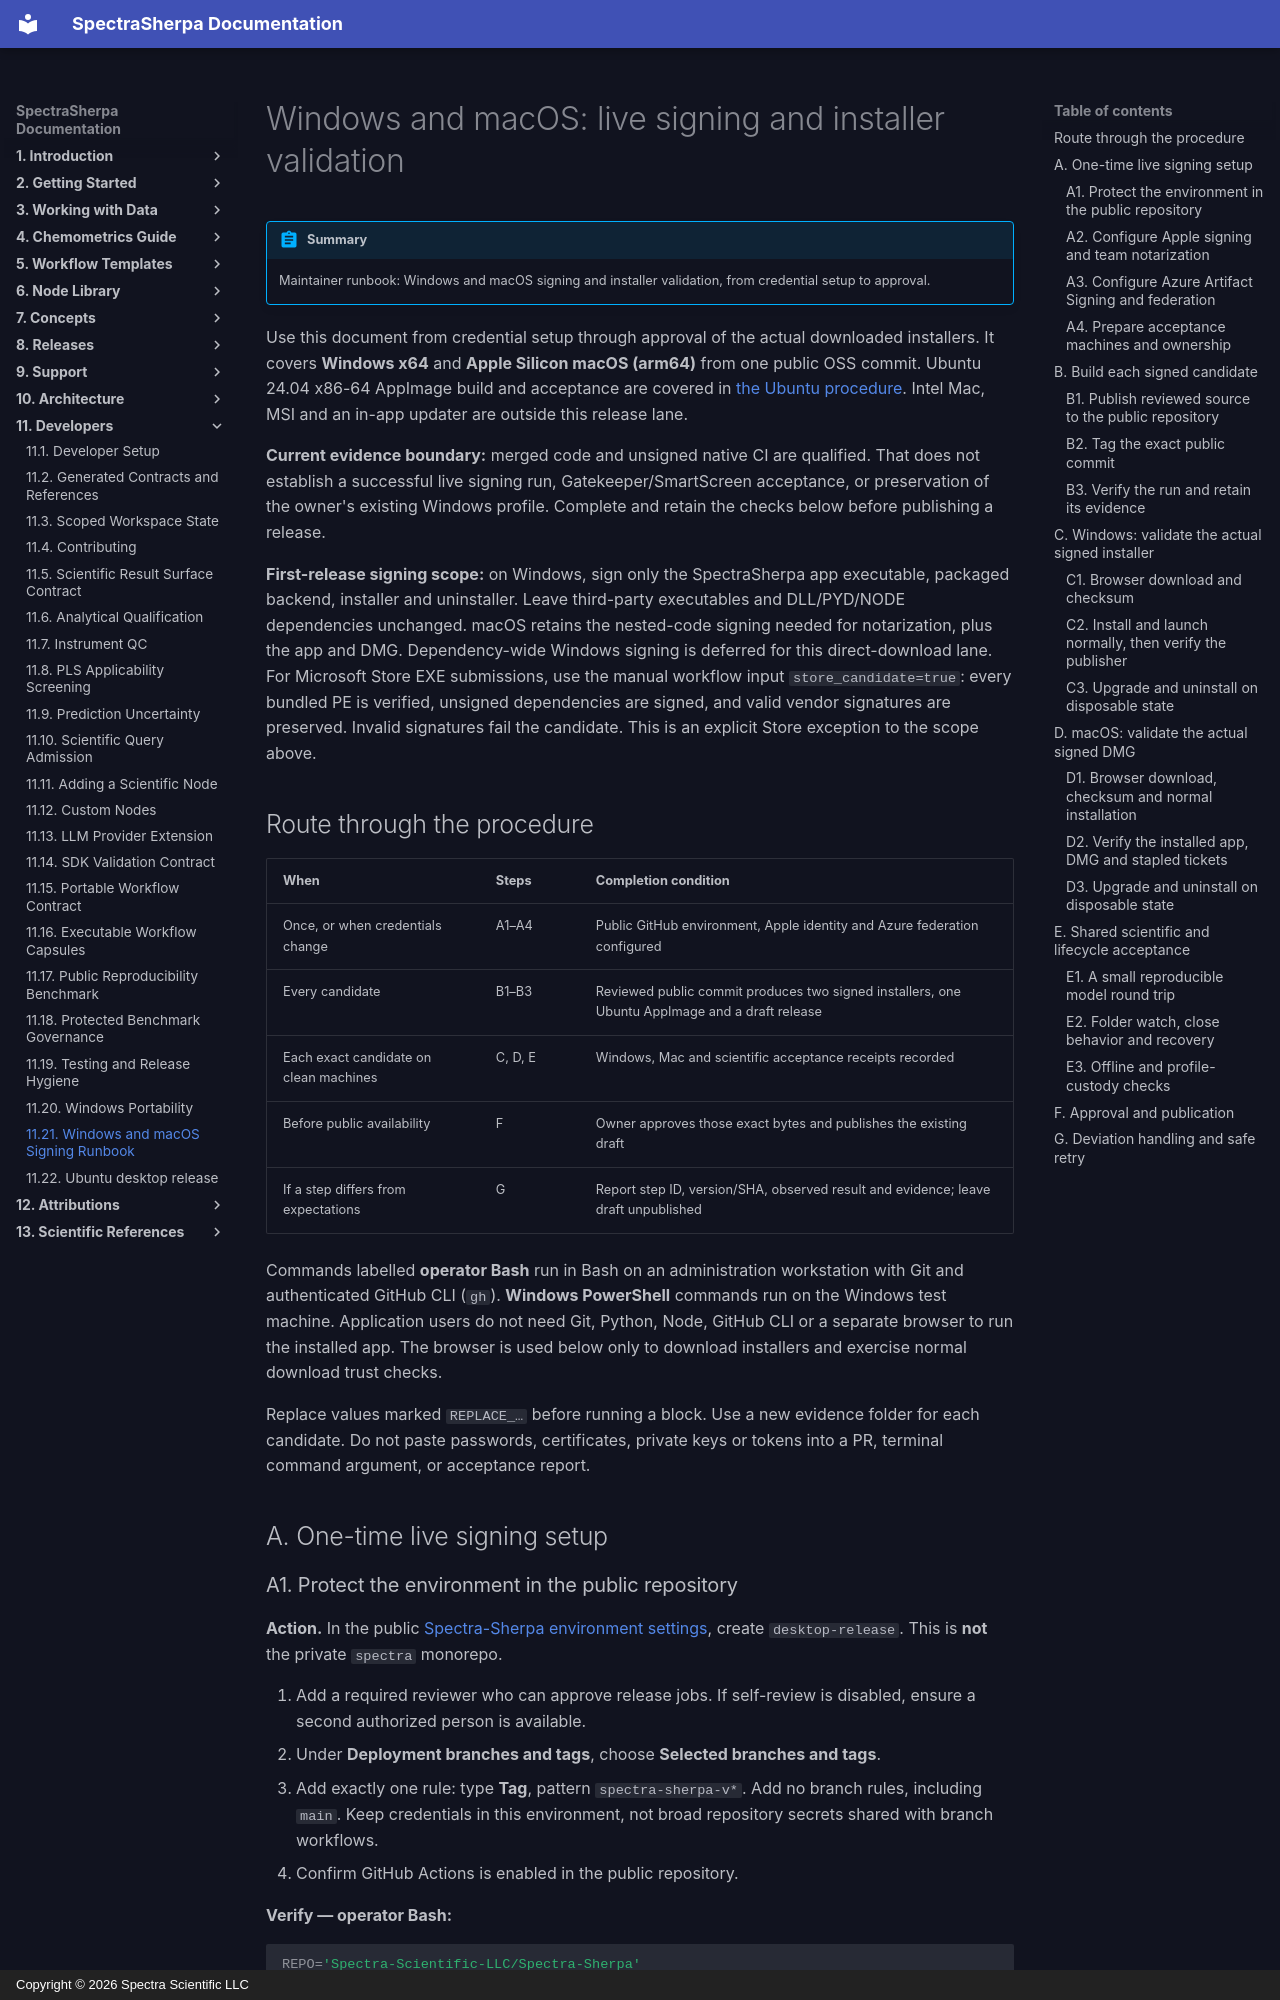

repository: Spectra-Scientific-LLC/Spectra-Sherpa · page: developers/native-desktop-release/index.html · generator: mkdocs · copyright: Copyright © 2026 Spectra Scientific LLC

# Windows and macOS: live signing and installer validation

!!! abstract "Summary"
    Maintainer runbook: Windows and macOS signing and installer validation, from credential setup to approval.

Use this document from credential setup through approval of the actual downloaded
installers. It covers **Windows x64** and **Apple Silicon macOS (arm64)** from one
public OSS commit. Ubuntu 24.04 x86-64 AppImage build and acceptance are covered in
[the Ubuntu procedure](ubuntu-desktop-release.md). Intel Mac, MSI and an in-app updater
are outside this release lane.

**Current evidence boundary:** merged code and unsigned native CI are qualified.
That does not establish a successful live signing run, Gatekeeper/SmartScreen
acceptance, or preservation of the owner's existing Windows profile. Complete
and retain the checks below before publishing a release.

**First-release signing scope:** on Windows, sign only the SpectraSherpa app
executable, packaged backend, installer and uninstaller. Leave third-party
executables and DLL/PYD/NODE dependencies unchanged. macOS retains the nested-code
signing needed for notarization, plus the app and DMG. Dependency-wide Windows
signing is deferred for this direct-download lane. For Microsoft Store EXE submissions, use the manual workflow input `store_candidate=true`: every bundled PE is verified, unsigned dependencies are signed, and valid vendor signatures are preserved. Invalid signatures fail the candidate. This is an explicit Store exception to the scope above.

## Route through the procedure

| When | Steps | Completion condition |
| --- | --- | --- |
| Once, or when credentials change | A1–A4 | Public GitHub environment, Apple identity and Azure federation configured |
| Every candidate | B1–B3 | Reviewed public commit produces two signed installers, one Ubuntu AppImage and a draft release |
| Each exact candidate on clean machines | C, D, E | Windows, Mac and scientific acceptance receipts recorded |
| Before public availability | F | Owner approves those exact bytes and publishes the existing draft |
| If a step differs from expectations | G | Report step ID, version/SHA, observed result and evidence; leave draft unpublished |

Commands labelled **operator Bash** run in Bash on an administration workstation
with Git and authenticated GitHub CLI (`gh`). **Windows PowerShell** commands run
on the Windows test machine. Application users do not need Git, Python, Node,
GitHub CLI or a separate browser to run the installed app. The browser is used
below only to download installers and exercise normal download trust checks.

Replace values marked `REPLACE_…` before running a block. Use a new evidence folder
for each candidate. Do not paste passwords, certificates, private keys or tokens
into a PR, terminal command argument, or acceptance report.

## A. One-time live signing setup
